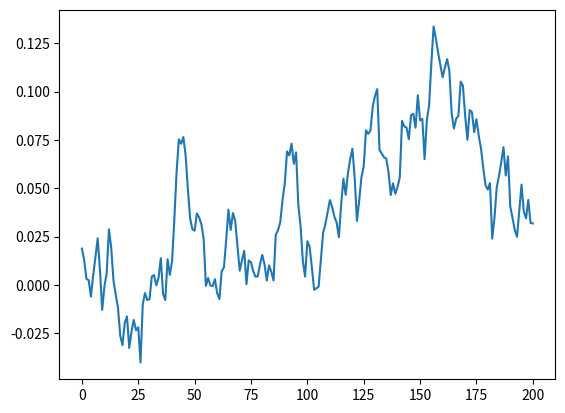

This chart was generated by the following Python code:
"""
README
======
This file contains Python codes.
======
"""

""" Simulate interest rate path by the Vasicek model """
import numpy as np

def vasicek(r0, K, theta, sigma, T=1., N=10, seed=777):    
    np.random.seed(seed)
    dt = T/float(N)    
    rates = [r0]
    for i in range(N):
        dr = K*(theta-rates[-1])*dt + sigma*np.random.normal()
        rates.append(rates[-1] + dr)
    return list(range(N+1)), rates

if __name__ == "__main__":
    x, y = vasicek(0.01875, 0.20, 0.01, 0.012, 10., 200)

    import matplotlib.pyplot as plt
    plt.plot(x,y)
    plt.show()